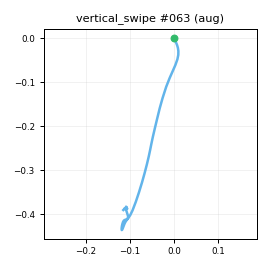

The data file committed next to this chart (first rows):
t_s, ax, ay, az, gx, gy, gz, seq
0.00000, -0.9209, -0.2097, 0.1944, 0.3243, -0.373, -1.429, 0
0.01000, -0.9, -0.2023, 0.2014, 0.4666, -1.938, -2.31, 1
0.02000, -0.8995, -0.1935, 0.1844, 0.9046, -2.355, -2.029, 2
0.03000, -0.8874, -0.1829, 0.19, 1.299, -3.169, -1.785, 3
0.04000, -0.8635, -0.1775, 0.1967, 1.619, -2.397, -1.648, 4
0.05000, -0.8596, -0.194, 0.218, 1.342, -2.092, -1.599, 5
0.06000, -0.8468, -0.1815, 0.2173, 1.296, -1.345, -2.135, 6
0.07000, -0.8497, -0.1967, 0.2112, 0.7171, 0.4481, -2.615, 7
0.08000, -0.8487, -0.1726, 0.2199, 0.2398, 0.7458, -2.959, 8
0.09000, -0.832, -0.1987, 0.2038, 0.6512, 1.799, -4.11, 9
0.101, -0.8022, -0.1852, 0.2281, 0.4736, 3.114, -4.46, 10
0.11, -0.8033, -0.1825, 0.2064, 0.98, 4.91, -6.543, 11
0.12, -0.755, -0.1625, 0.2042, 1.966, 6.822, -8.533, 12
0.13, -0.6821, -0.1635, 0.2149, 2.562, 10.32, -10.32, 13
0.14, -0.6112, -0.1368, 0.1975, 4.779, 13.17, -13.47, 14
0.15, -0.5196, -0.08704, 0.1911, 7.809, 17.82, -15.52, 15
0.16, -0.3695, -0.01528, 0.1831, 11.16, 24.34, -18.31, 16
0.17, -0.2112, 0.08394, 0.1852, 14.52, 32.19, -23.56, 17
0.18, -0.05400, 0.1952, 0.2198, 15.53, 40.79, -32.03, 18
0.19, 0.1676, 0.2563, 0.2581, 15.04, 51.46, -41.58, 19
0.2, 0.3415, 0.2087, 0.3067, 9.743, 65.08, -51.69, 20
0.21, 0.4914, 0.1371, 0.3854, -1.506, 78.83, -53.21, 21
0.22, 0.6149, 0.07980, 0.4484, -18.39, 90.67, -47.23, 22
0.231, 0.6958, 0.01678, 0.4616, -37.91, 106.7, -34.28, 23
0.24, 0.7457, -0.03169, 0.4593, -54.48, 124.7, -21.57, 24
0.25, 0.7964, -0.1102, 0.3853, -67.14, 151.9, -8.586, 25
0.26, 0.7474, -0.1809, 0.2475, -71.48, 181.5, -2.512, 26
0.271, 0.5977, -0.268, -0.00957, -67.83, 211.4, 1.768, 27
0.28, 0.3171, -0.4199, -0.2885, -63.5, 226.6, 10.51, 28
0.29, -0.06419, -0.5334, -0.655, -54.87, 223.2, 30.75, 29
0.3, -0.3876, -0.5392, -0.8463, -47.66, 199, 60.52, 30
0.31, -0.6307, -0.3548, -0.8574, -38.5, 165.4, 90.31, 31
0.32, -0.7933, -0.1081, -0.7547, -29.22, 137.4, 107.7, 32
0.33, -0.9888, 0.1191, -0.6068, -25.58, 127.4, 111.2, 33
0.34, -1.175, 0.3181, -0.5474, -28.81, 135.3, 101.2, 34
0.35, -1.382, 0.3927, -0.597, -36.67, 154.7, 82.9, 35
0.36, -1.621, 0.377, -0.7304, -45.85, 177.7, 59.41, 36
0.37, -1.794, 0.2548, -0.931, -54.79, 195.8, 34.4, 37
0.38, -2.077, 0.04894, -1.193, -62.52, 204.2, 16.64, 38
0.39, -2.291, -0.1578, -1.461, -65.13, 194.7, 4.829, 39
0.401, -2.385, -0.3533, -1.575, -60.65, 159, -0.2032, 40
0.41, -2.359, -0.4325, -1.513, -54.17, 111.5, 1.023, 41
0.42, -2.13, -0.4069, -1.277, -44.57, 59.87, 4.377, 42
0.43, -1.851, -0.3584, -1.002, -34.62, 24.4, 5.946, 43
0.441, -1.613, -0.3185, -0.7801, -27.65, 9.774, 2.095, 44
0.45, -1.478, -0.3326, -0.6656, -21.84, 14.32, 0.432, 45
0.46, -1.469, -0.3514, -0.6369, -16.56, 28.58, 1.453, 46
0.47, -1.548, -0.3417, -0.7349, -12.87, 40.68, 5.938, 47
0.48, -1.625, -0.3058, -0.8137, -9.696, 42.73, 8.464, 48
0.49, -1.655, -0.2597, -0.8624, -4.912, 39.72, 9.776, 49
0.5, -1.63, -0.2606, -0.8911, -0.7682, 28.24, 11.44, 50
0.51, -1.576, -0.2158, -0.8679, 2.775, 13.67, 14.72, 51
0.52, -1.489, -0.1321, -0.8111, 7.548, -5.52, 17.06, 52
0.53, -1.331, -0.05017, -0.705, 12.03, -26.44, 14.53, 53
0.54, -1.17, 0.00948, -0.5589, 15.19, -40.93, 9.814, 54
0.55, -0.9867, 0.06305, -0.4279, 17.42, -46.09, 1.422, 55
0.56, -0.848, 0.05807, -0.3457, 18.5, -40.19, -8.882, 56
0.571, -0.7546, 0.00987, -0.3087, 19.45, -31.07, -18.78, 57
0.58, -0.7011, -0.03292, -0.3295, 18.05, -22.22, -25.03, 58
0.59, -0.6745, -0.09891, -0.3608, 14.36, -17.8, -24.78, 59
... 39 more rows
